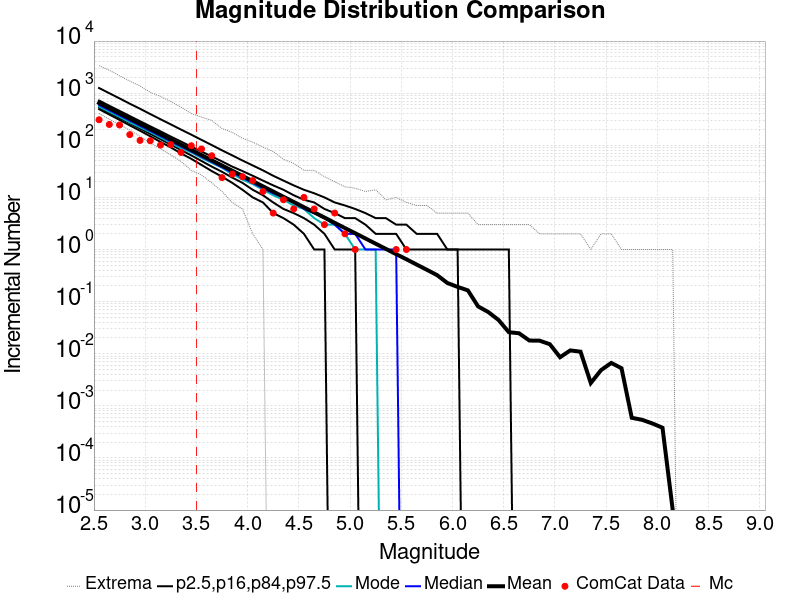

The table this chart was drawn from, first rows:
Magnitude, ComCat Data, Simulation Mean, Simulation Median, Simulation Mode, Simulation Minimum, Simulation Maximum, 2.5 %-ile, 16 %-ile, 84 %-ile, 97.5 %-ile
2.55, 309.0, 648.8, 593.0, 552.0, 408.0, 3376, 493.0, 534.0, 723.0, 1256
2.65, 251.0, 515.4, 472.0, 440.0, 315.0, 2757, 389.0, 423.0, 574.0, 998.0
2.75, 245.0, 409.3, 375.0, 352.0, 249.0, 2159, 307.0, 335.0, 457.0, 794.0
2.85, 160.0, 325.1, 298.0, 275.0, 195.0, 1705, 241.0, 265.0, 364.0, 628.0
2.95, 124.0, 258.3, 237.0, 222.0, 149.0, 1377, 190.0, 210.0, 290.0, 502.0
3.05, 122.0, 205.2, 189.0, 179.0, 110.0, 1038, 149.0, 166.0, 231.0, 397.0
3.15, 101.0, 163, 150.0, 141.0, 86.0, 866.0, 116.0, 131.0, 185.0, 316.0
3.25, 103.0, 129.4, 119.0, 111.0, 65.0, 691.0, 91.0, 103.0, 147.0, 252.0
3.35, 73.0, 102.7, 95.0, 88.0, 49.0, 539.0, 70.0, 81.0, 118.0, 200.0
3.45, 98.0, 81.69, 76.0, 73.0, 33.0, 407.0, 55.0, 64.0, 94.0, 160.0
3.55, 85.0, 64.89, 60.0, 57.0, 27.0, 348.0, 42.0, 50.0, 76.0, 127.0
3.65, 63.0, 51.51, 48.0, 46.0, 19.0, 300.0, 32.0, 39.0, 61.0, 101.0
3.75, 24.0, 40.92, 38.0, 37.0, 13.0, 210.0, 25.0, 31.0, 49.0, 80.0
3.85, 28.0, 32.53, 30.0, 28.0, 8.0, 177.0, 19.0, 24.0, 39.0, 64.0
3.95, 25.0, 25.82, 24.0, 22.0, 6.0, 136.0, 14.0, 19.0, 32.0, 51.0
4.05, 21.0, 20.51, 19.0, 18.0, 2.0, 115.0, 10.0, 14.0, 26.0, 41.0
4.15, 13.0, 16.29, 15.0, 14.0, 1.0, 92.0, 8.0, 11.0, 21.0, 33.0
4.25, 5.0, 12.95, 12.0, 11.0, 0.0, 76.0, 5.0, 8.0, 17.0, 26.0
4.35, 9.0, 10.28, 10.0, 9.0, 0.0, 54.0, 4.0, 6.0, 14.0, 21.0
4.45, 6.0, 8.177, 8.0, 7.0, 0.0, 45.0, 3.0, 5.0, 11.0, 17.0
4.55, 10.0, 6.49, 6.0, 6.0, 0.0, 33.0, 2.0, 4.0, 9.0, 14.0
4.65, 6.0, 5.159, 5.0, 4.0, 0.0, 33.0, 1.0, 3.0, 8.0, 12.0
4.75, 3.0, 4.109, 4.0, 3.0, 0.0, 25.0, 1.0, 2.0, 6.0, 10.0
4.85, 5.0, 3.25, 3.0, 3.0, 0.0, 20.0, 0.0, 1.0, 5.0, 8.0
4.95, 2.0, 2.58, 2.0, 2.0, 0.0, 16.0, 0.0, 1.0, 4.0, 7.0
5.05, 1.0, 2.054, 2.0, 1.0, 0.0, 15.0, 0.0, 1.0, 4.0, 6.0
5.15, 0.0, 1.629, 1.0, 1.0, 0.0, 13.0, 0.0, 0.0, 3.0, 5.0
5.25, 0.0, 1.293, 1.0, 1.0, 0.0, 14.0, 0.0, 0.0, 2.0, 4.0
5.35, 0.0, 1.028, 1.0, 0.0, 0.0, 9.0, 0.0, 0.0, 2.0, 4.0
5.45, 1.0, 0.8139, 1.0, 0.0, 0.0, 10.0, 0.0, 0.0, 2.0, 3.0
5.55, 1.0, 0.6499, 0.0, 0.0, 0.0, 8.0, 0.0, 0.0, 1.0, 3.0
5.65, 0.0, 0.5141, 0.0, 0.0, 0.0, 7.0, 0.0, 0.0, 1.0, 2.0
5.75, 0.0, 0.4079, 0.0, 0.0, 0.0, 7.0, 0.0, 0.0, 1.0, 2.0
5.85, 0.0, 0.3223, 0.0, 0.0, 0.0, 5.0, 0.0, 0.0, 1.0, 2.0
5.95, 0.0, 0.2276, 0.0, 0.0, 0.0, 5.0, 0.0, 0.0, 1.0, 1.0
6.05, 0.0, 0.1916, 0.0, 0.0, 0.0, 5.0, 0.0, 0.0, 1.0, 1.0
6.15, 0.0, 0.1645, 0.0, 0.0, 0.0, 5.0, 0.0, 0.0, 0.0, 1.0
6.25, 0.0, 0.08092, 0.0, 0.0, 0.0, 3.0, 0.0, 0.0, 0.0, 1.0
6.35, 0.0, 0.06295, 0.0, 0.0, 0.0, 3.0, 0.0, 0.0, 0.0, 1.0
6.45, 0.0, 0.04431, 0.0, 0.0, 0.0, 3.0, 0.0, 0.0, 0.0, 1.0
6.55, 0.0, 0.0259, 0.0, 0.0, 0.0, 3.0, 0.0, 0.0, 0.0, 1.0
6.65, 0.0, 0.02469, 0.0, 0.0, 0.0, 3.0, 0.0, 0.0, 0.0, 0.0
6.75, 0.0, 0.01792, 0.0, 0.0, 0.0, 3.0, 0.0, 0.0, 0.0, 0.0
6.85, 0.0, 0.0178, 0.0, 0.0, 0.0, 2.0, 0.0, 0.0, 0.0, 0.0
6.95, 0.0, 0.01524, 0.0, 0.0, 0.0, 2.0, 0.0, 0.0, 0.0, 0.0
7.05, 0.0, 0.00857, 0.0, 0.0, 0.0, 2.0, 0.0, 0.0, 0.0, 0.0
7.15, 0.0, 0.01158, 0.0, 0.0, 0.0, 2.0, 0.0, 0.0, 0.0, 0.0
7.25, 0.0, 0.01094, 0.0, 0.0, 0.0, 2.0, 0.0, 0.0, 0.0, 0.0
7.35, 0.0, 0.00274, 0.0, 0.0, 0.0, 1.0, 0.0, 0.0, 0.0, 0.0
7.45, 0.0, 0.00484, 0.0, 0.0, 0.0, 2.0, 0.0, 0.0, 0.0, 0.0
7.55, 0.0, 0.00666, 0.0, 0.0, 0.0, 2.0, 0.0, 0.0, 0.0, 0.0
7.65, 0.0, 0.00527, 0.0, 0.0, 0.0, 1.0, 0.0, 0.0, 0.0, 0.0
7.75, 0.0, 5.9E-4, 0.0, 0.0, 0.0, 1.0, 0.0, 0.0, 0.0, 0.0
7.85, 0.0, 5.4E-4, 0.0, 0.0, 0.0, 1.0, 0.0, 0.0, 0.0, 0.0
7.95, 0.0, 4.6E-4, 0.0, 0.0, 0.0, 1.0, 0.0, 0.0, 0.0, 0.0
8.05, 0.0, 3.8E-4, 0.0, 0.0, 0.0, 1.0, 0.0, 0.0, 0.0, 0.0
8.15, 0.0, 1.0E-5, 0.0, 0.0, 0.0, 1.0, 0.0, 0.0, 0.0, 0.0
8.25, 0.0, 0.0, 0.0, 0.0, 0.0, 0.0, 0.0, 0.0, 0.0, 0.0
8.35, 0.0, 0.0, 0.0, 0.0, 0.0, 0.0, 0.0, 0.0, 0.0, 0.0
8.45, 0.0, 0.0, 0.0, 0.0, 0.0, 0.0, 0.0, 0.0, 0.0, 0.0
... 6 more rows
